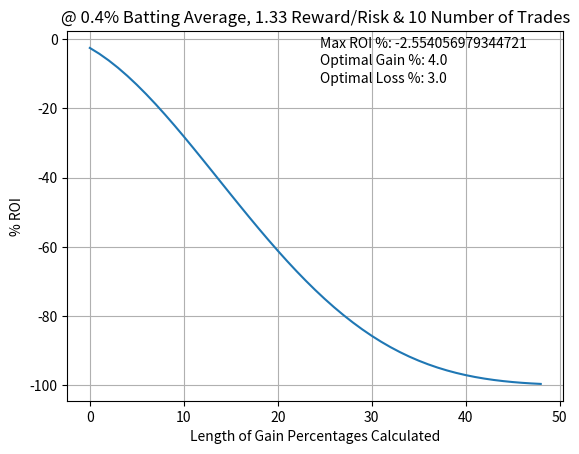

This chart was generated by the following Python code:
""" This displays the optimal gain/loss ratio based on consecutive gains
and losses """
import numpy as np
import matplotlib.pyplot as plt
import operator


def analyze(NumberOfTrades,RRratio,GainPerc,LossPerc,BattingAverage):
    # with n batting average
    for gain in GainPerc:
        TotalCash.append(np.power((1+gain),BattingAverage*NumberOfTrades))

    i =0
    while i < len(LossPerc):

        FinalCash = (TotalCash[i])*(np.power((1-LossPerc[i]),((1-BattingAverage)*NumberOfTrades)))
        TotalPerc.append(100* (FinalCash - 1))
        i +=1

    index,value = max(enumerate(TotalPerc),key = operator.itemgetter(1))
    print(value,GainPerc[index],LossPerc[index])

    plt.plot(range(0,len(GainPerc)),TotalPerc)
    plt.grid()
    plt.title('@ {0}% Batting Average, {1} Reward/Risk & {2} Number of Trades'.format(\
        round(BattingAverage,2),round(RRratio,2),round(NumberOfTrades,2)))
    plt.xlabel('Length of Gain Percentages Calculated')
    plt.ylabel('% ROI')
    plt.text(len(GainPerc)*.5,max(TotalPerc),'Max ROI %: {0}'.format(value))
    plt.text(len(GainPerc)*.5,max(TotalPerc)-5,'Optimal Gain %: {0}'.format(100*GainPerc[index]))
    plt.text(len(GainPerc)*.5,max(TotalPerc)-10,'Optimal Loss %: {0}'.format(100*LossPerc[index]))
    plt.show()



TotalCash = []
FinalCash= []
TotalPerc = []
NumberOfTrades = 10
LossPerc = []
BattingAverage= .4
AverageGain = .12
AverageLoss = .06
RRratio = (BattingAverage*AverageGain)/((1-BattingAverage)*AverageLoss)

GainPerc = [float(x)/100 for x in range(4,102,2)]
for each in GainPerc:
    LossPerc.append(each/RRratio)
print('GL Ratio: {0}'.format(AverageGain/AverageLoss))
analyze(NumberOfTrades,RRratio,GainPerc,LossPerc,.4)
"""Moral of the Story...CUT YOUR LOSSES AT 6% OR LESS"""
